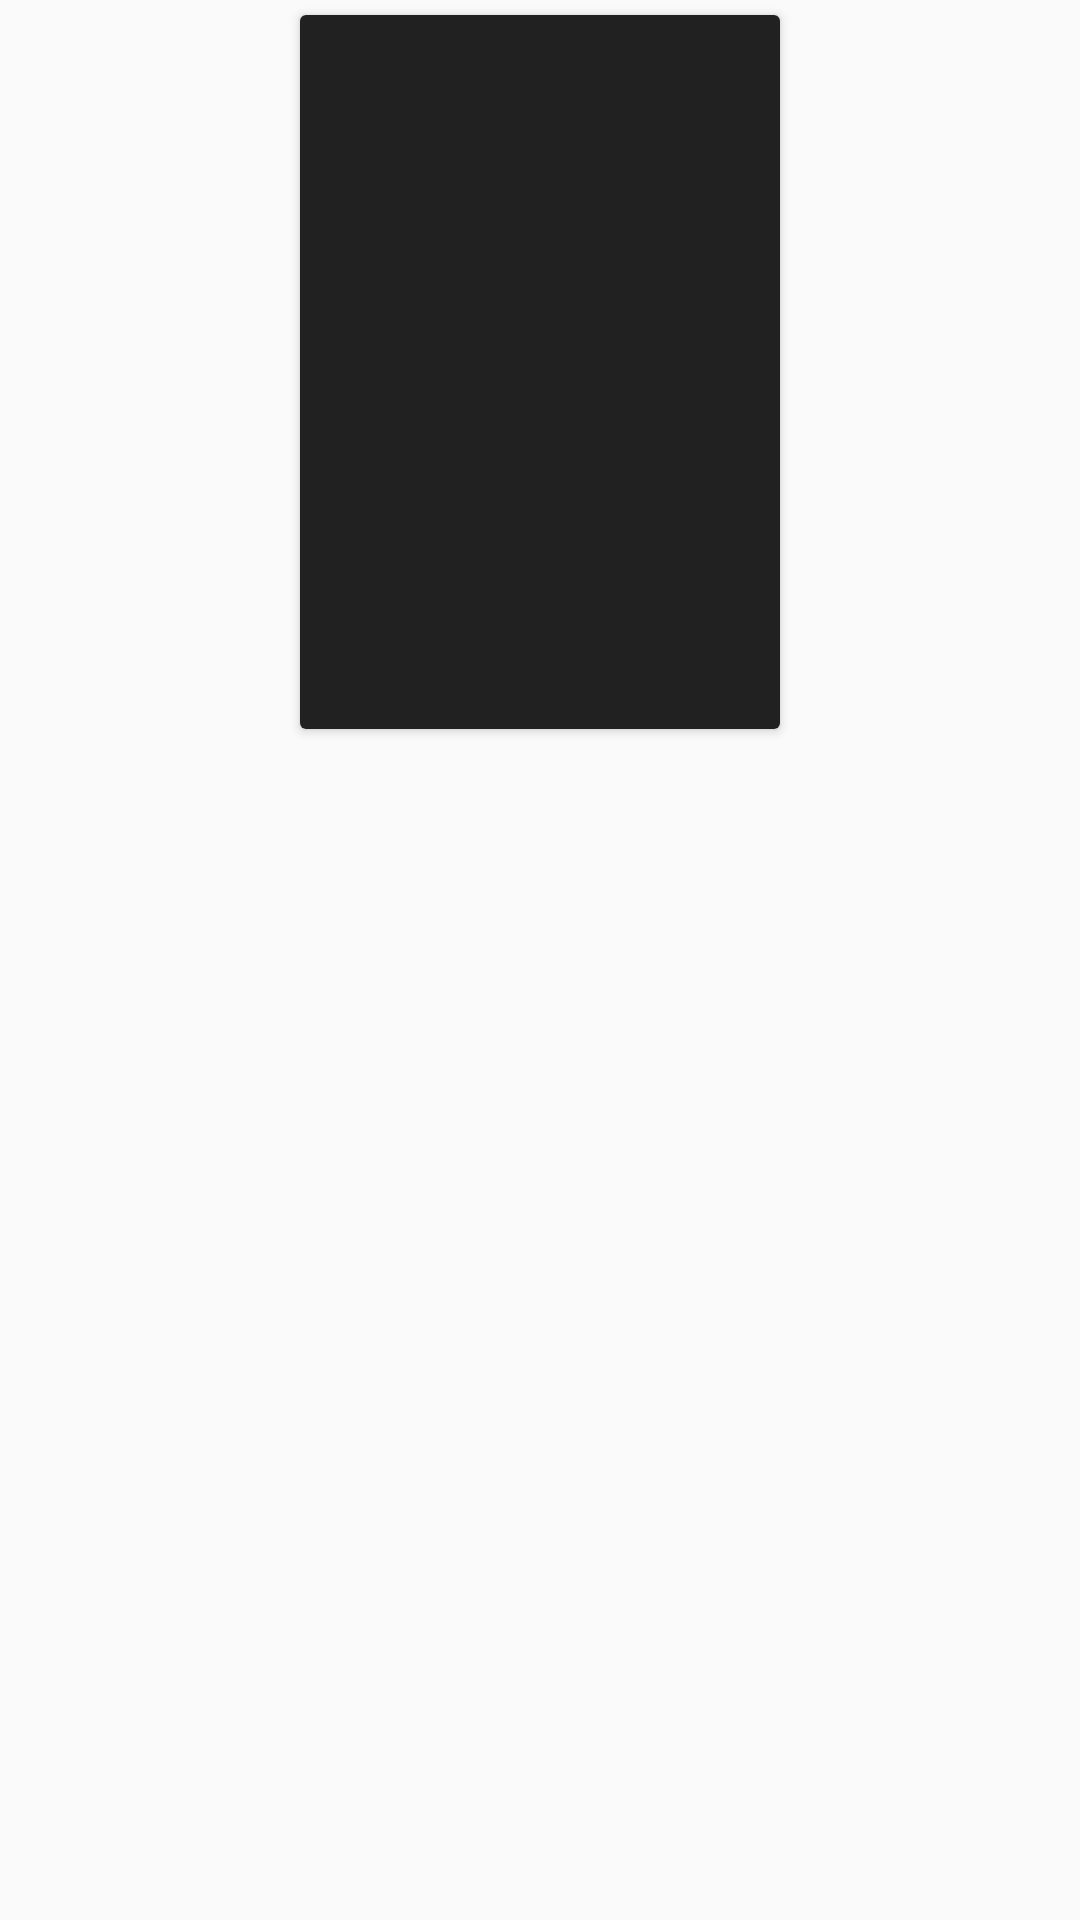

Layout XML and referenced resources for this Android screen:
<!-- AndroidManifest.xml: application theme AppTheme -->
<!-- res/layout/movie_item.xml -->
<?xml version="1.0" encoding="utf-8"?>
<LinearLayout xmlns:android="http://schemas.android.com/apk/res/android"
    android:orientation="vertical"
    android:layout_width="wrap_content"
    android:layout_height="wrap_content">

    <android.support.v7.widget.CardView xmlns:card_view="http://schemas.android.com/apk/res-auto"
        android:layout_width="@dimen/cardViewWidth"

        android:layout_height="wrap_content"
        android:layout_gravity="center"
        android:layout_margin="@dimen/cardViewMargin"
        card_view:cardCornerRadius="@dimen/cardViewCorner">

        <LinearLayout
            android:orientation="vertical"
            android:gravity="center"
            android:background="@color/colorListBackground"
            android:layout_width="match_parent"
            android:layout_height="match_parent">

        <ImageView
            android:id="@+id/movie_cover"
            android:layout_width="match_parent"
            android:layout_height="@dimen/imageCoverHeight" />

        <TextView
            android:id="@+id/movie_title"
            style="@style/ListFont"
            android:gravity="center"
            android:lines="2"
            android:layout_width="match_parent"
            android:layout_height="wrap_content" />

        </LinearLayout>

    </android.support.v7.widget.CardView>

</LinearLayout>
<!-- resources referenced by this layout -->
<resources>
  <color name="colorListBackground">#212121</color>
  <dimen name="cardViewCorner">2dp</dimen>
  <dimen name="cardViewMargin">5dp</dimen>
  <dimen name="cardViewWidth">160dp</dimen>
  <dimen name="imageCoverHeight">200dp</dimen>
  <style name="ListFont" parent="TextAppearance.AppCompat.Medium">
          <item name="android:textColor">@color/colorFontList</item>
          <item name="android:textSize">@dimen/fontList</item>
      </style>
  <style name="AppTheme" parent="Theme.AppCompat.Light.DarkActionBar">
          
          <item name="colorPrimary">@color/colorPrimary</item>
          <item name="colorPrimaryDark">@color/colorPrimaryDark</item>
          <item name="colorAccent">@color/colorAccent</item>
      </style>
  <color name="colorFontList">#E0E0E0</color>
  <dimen name="fontList">15sp</dimen>
  <color name="colorPrimary">#000000</color>
  <color name="colorPrimaryDark">#212121</color>
  <color name="colorAccent">#FF4081</color>
</resources>
